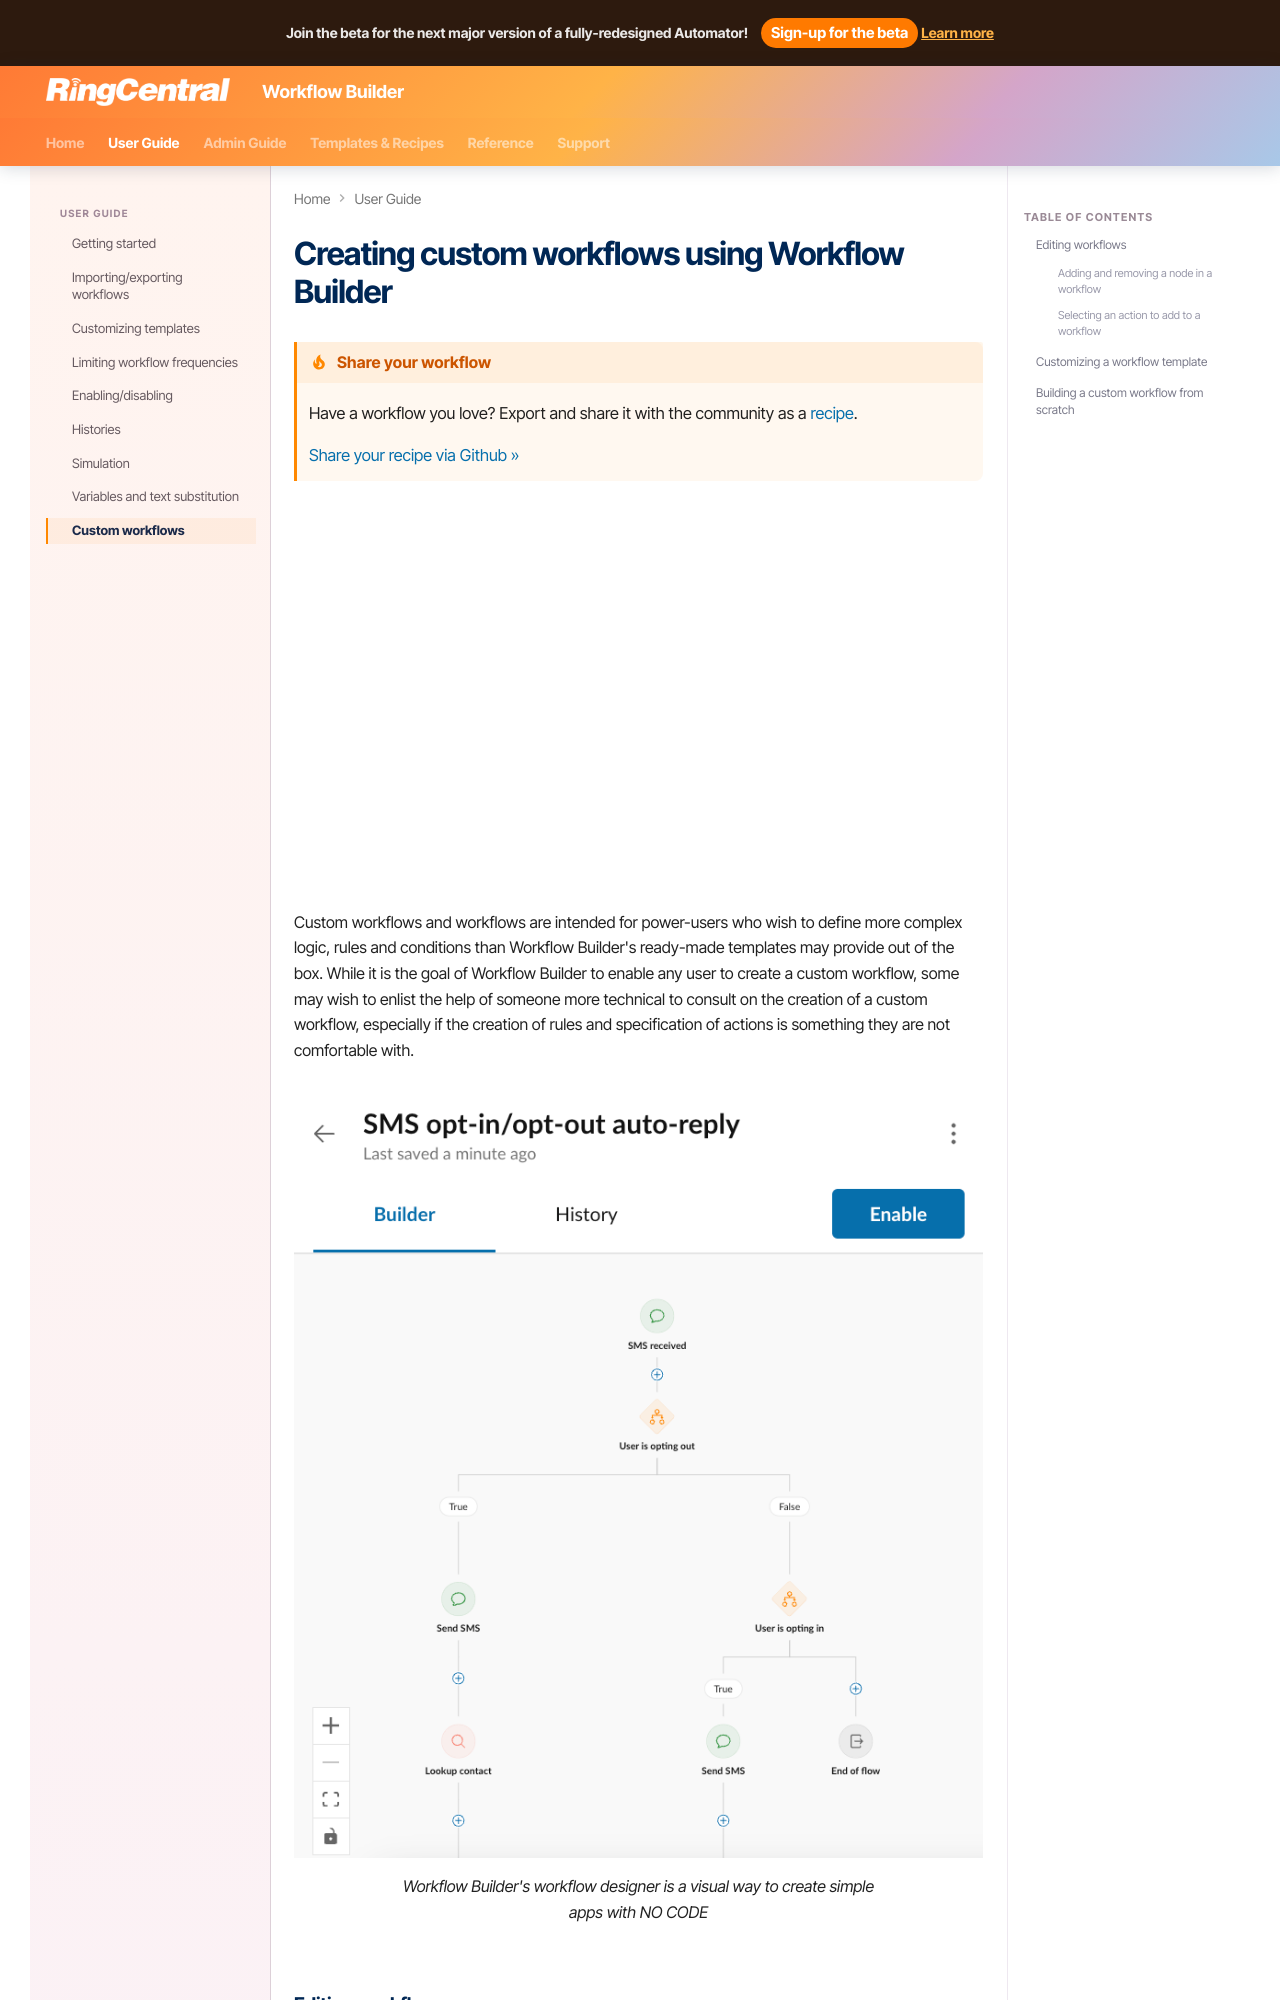

repository: ringcentral/ringcentral-automator-docs · page: workflows/custom/index.html · generator: mkdocs

---
title: Creating custom workflows using Workflow Builder
---

# Creating custom workflows using Workflow Builder

!!! tip "Share your workflow"
    Have a workflow you love? Export and share it with the community as a [recipe](../index.md#recipes).
	
	[Share your recipe via Github &raquo;](https://github.com/ringcentral/ringcentral-automator-docs/issues/new)

<div style="padding:56.25% 0 0 0;position:relative;"><iframe src="https://player.vimeo.com/video/1068338741?badge=0&amp;autopause=0&amp;player_id=0&amp;app_id=58479" frameborder="0" allow="autoplay; fullscreen; picture-in-picture; clipboard-write; encrypted-media" style="position:absolute;top:0;left:0;width:100%;height:100%;" title="Unleash the Automation Power of RingCentral Workflow Builder by Creating Custom Workflows from Scratch"></iframe></div><script src="https://player.vimeo.com/api/player.js"></script>

Custom workflows and workflows are intended for power-users who wish to define more complex logic, rules and conditions than Workflow Builder's ready-made templates may provide out of the box. While it is the goal of Workflow Builder to enable any user to create a custom workflow, some may wish to enlist the help of someone more technical to consult on the creation of a custom workflow, especially if the creation of rules and specification of actions is something they are not comfortable with.
